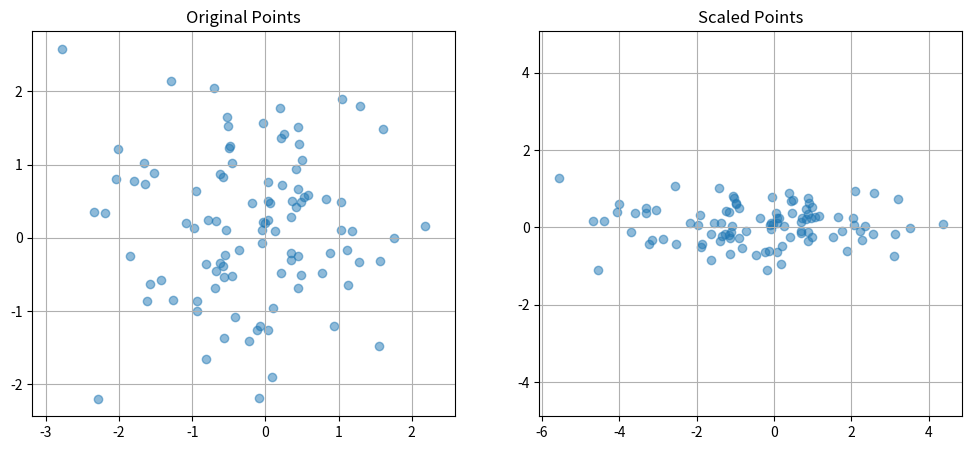
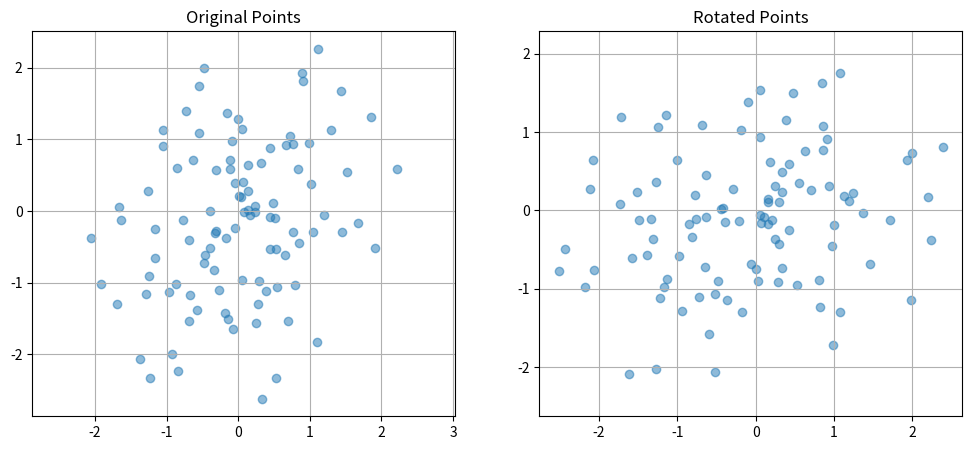
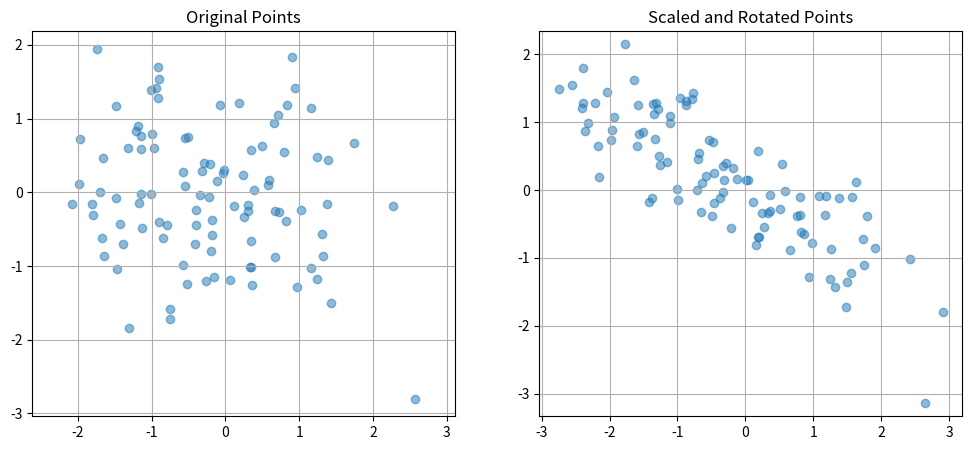
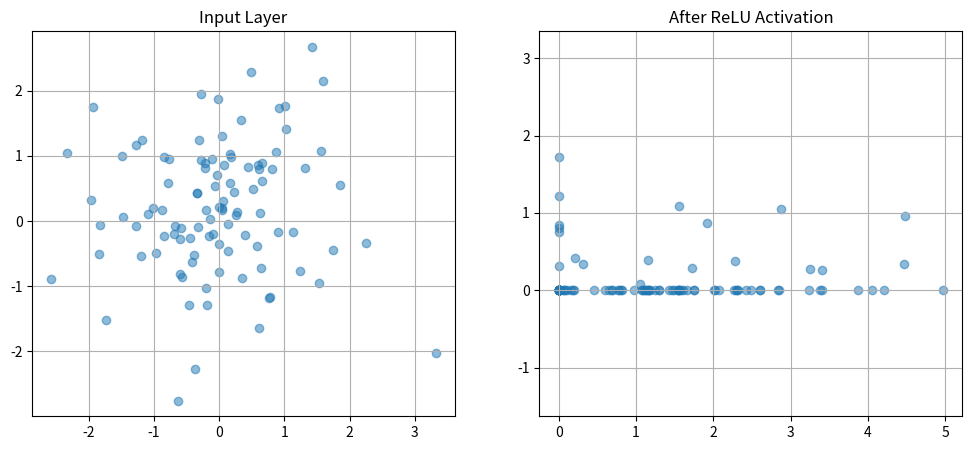

Write Python code to recreate these figures, in order.
"""
Transformation Matrices Practice Exercises
---------------------------------------

This script contains hands-on exercises for understanding and implementing
transformation matrices in neural networks.
"""

import numpy as np
import matplotlib.pyplot as plt

def plot_points(original, transformed, title1="Original Points", title2="Transformed Points"):
    """Helper function to visualize original and transformed points."""
    plt.figure(figsize=(12, 5))
    
    plt.subplot(121)
    plt.scatter(original[:, 0], original[:, 1], alpha=0.5)
    plt.title(title1)
    plt.grid(True)
    plt.axis('equal')
    
    plt.subplot(122)
    plt.scatter(transformed[:, 0], transformed[:, 1], alpha=0.5)
    plt.title(title2)
    plt.grid(True)
    plt.axis('equal')
    
    plt.show()

# Exercise 1: Basic Linear Transformation
# -------------------------------------
def exercise1():
    """Implement a simple scaling transformation."""
    print("Exercise 1: Scaling Transformation")
    
    # Generate random 2D points
    points = np.random.randn(100, 2)
    
    # TODO: Create a scaling matrix that doubles the x coordinates
    # and halves the y coordinates
    scaling_matrix = np.array([
        [2.0, 0.0],
        [0.0, 0.5]
    ])
    
    # Apply transformation
    transformed_points = points @ scaling_matrix
    
    # Visualize results
    plot_points(points, transformed_points, "Original Points", "Scaled Points")
    
    return scaling_matrix

# Exercise 2: Rotation Matrix
# -------------------------
def exercise2():
    """Implement a rotation transformation."""
    print("Exercise 2: Rotation Transformation")
    
    # Generate random 2D points
    points = np.random.randn(100, 2)
    
    # TODO: Create a rotation matrix for 45 degrees counterclockwise
    theta = np.pi/4  # 45 degrees in radians
    rotation_matrix = np.array([
        [np.cos(theta), -np.sin(theta)],
        [np.sin(theta), np.cos(theta)]
    ])
    
    # Apply transformation
    transformed_points = points @ rotation_matrix
    
    # Visualize results
    plot_points(points, transformed_points, "Original Points", "Rotated Points")
    
    return rotation_matrix

# Exercise 3: Composite Transformations
# ----------------------------------
def exercise3():
    """Implement a composite transformation (scaling + rotation)."""
    print("Exercise 3: Composite Transformation")
    
    # Generate random 2D points
    points = np.random.randn(100, 2)
    
    # TODO: Create scaling and rotation matrices
    scaling_matrix = np.array([
        [1.5, 0.0],
        [0.0, 0.5]
    ])
    
    theta = np.pi/6  # 30 degrees
    rotation_matrix = np.array([
        [np.cos(theta), -np.sin(theta)],
        [np.sin(theta), np.cos(theta)]
    ])
    
    # TODO: Apply composite transformation (first scale, then rotate)
    transformed_points = points @ scaling_matrix @ rotation_matrix
    
    # Visualize results
    plot_points(points, transformed_points, "Original Points", "Scaled and Rotated Points")
    
    return scaling_matrix, rotation_matrix

# Exercise 4: Neural Network Layer Simulation
# ----------------------------------------
def exercise4():
    """Simulate a simple neural network layer transformation."""
    print("Exercise 4: Neural Network Layer Simulation")
    
    # Generate random 2D points
    points = np.random.randn(100, 2)
    
    # TODO: Create a weight matrix and bias vector for a simple neural network layer
    W = np.array([
        [1.5, -0.5],
        [0.5, 1.0]
    ])
    b = np.array([1.0, -1.0])
    
    # Apply affine transformation: y = xW + b
    transformed_points = points @ W + b
    
    # Apply non-linear activation (ReLU)
    activated_points = np.maximum(0, transformed_points)
    
    # Visualize results
    plot_points(points, activated_points, "Input Layer", "After ReLU Activation")
    
    return W, b

if __name__ == "__main__":
    print("Transformation Matrices Practice Exercises")
    print("----------------------------------------")
    
    # Run exercises
    scaling_matrix = exercise1()
    rotation_matrix = exercise2()
    scaling_rotation = exercise3()
    W, b = exercise4()
    
    print("\nExercise completed! Try modifying the transformation matrices to see different effects.") 